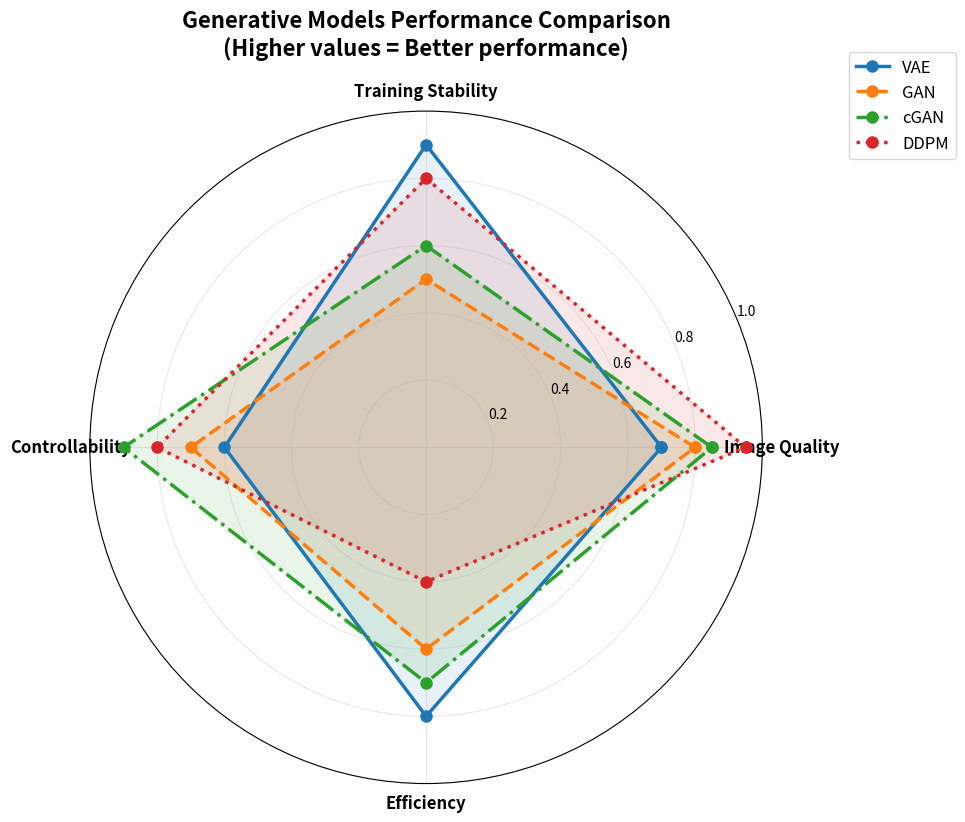
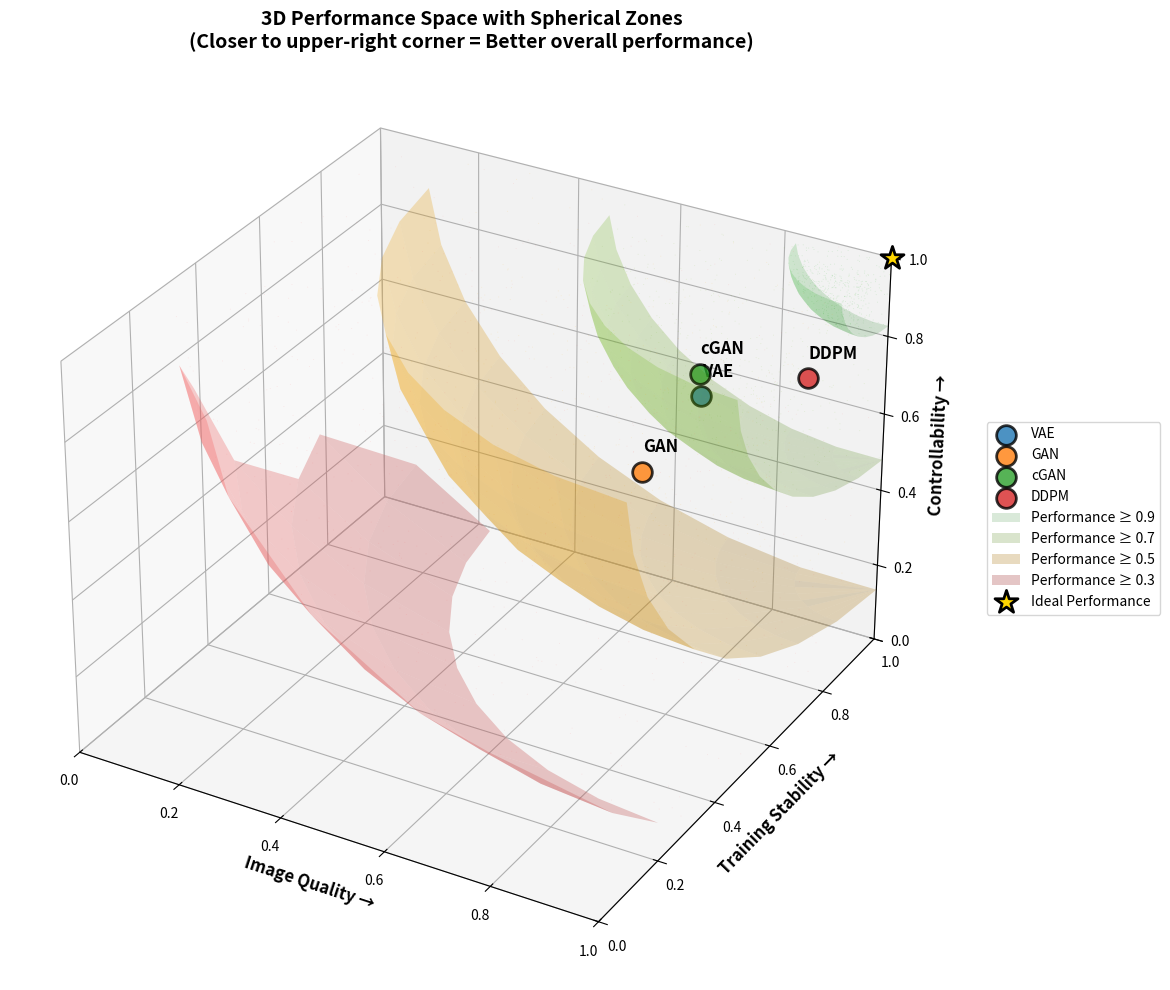
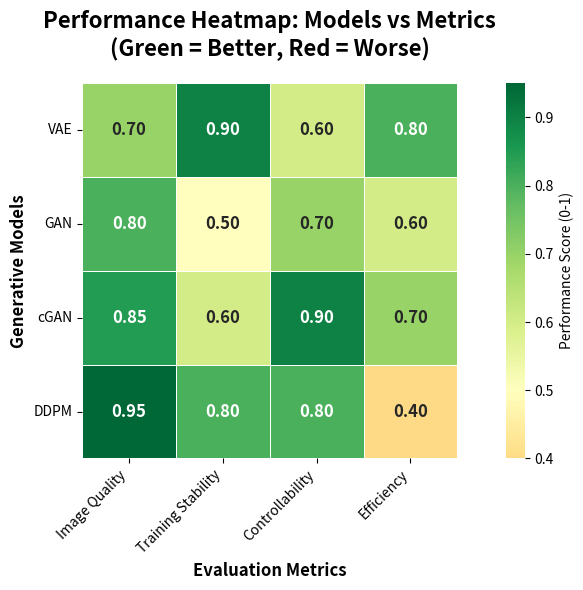

The script that saved these images, in order:
import numpy as np
import matplotlib.pyplot as plt
from mpl_toolkits.mplot3d import Axes3D
import seaborn as sns


def create_sample_data():
    """Create sample performance data for four models across four metrics."""
    models = ["VAE", "GAN", "cGAN", "DDPM"]

    # Normalized metrics (0-1 scale, where 1 is best)
    data = {
        "VAE": {
            "Image Quality": 0.7,
            "Training Stability": 0.9,
            "Controllability": 0.6,
            "Efficiency": 0.8,
        },
        "GAN": {
            "Image Quality": 0.8,
            "Training Stability": 0.5,
            "Controllability": 0.7,
            "Efficiency": 0.6,
        },
        "cGAN": {
            "Image Quality": 0.85,
            "Training Stability": 0.6,
            "Controllability": 0.9,
            "Efficiency": 0.7,
        },
        "DDPM": {
            "Image Quality": 0.95,
            "Training Stability": 0.8,
            "Controllability": 0.8,
            "Efficiency": 0.4,
        },
    }

    return models, data


def plot_radar_chart(models, data):
    """Create an optimized radar chart with clear color scheme."""
    metrics = list(data[models[0]].keys())
    num_metrics = len(metrics)

    # Compute angle for each metric
    angles = [n / float(num_metrics) * 2 * np.pi for n in range(num_metrics)]
    angles += angles[:1]  # Complete the circle

    # Set up the plot with high DPI for clarity
    fig, ax = plt.subplots(
        figsize=(10, 10), subplot_kw=dict(projection="polar"), dpi=100
    )

    # Define colors with high contrast and accessibility
    colors = ["#1f77b4", "#ff7f0e", "#2ca02c", "#d62728"]  # Blue, Orange, Green, Red
    line_styles = ["-", "--", "-.", ":"]

    # Plot each model
    for i, model in enumerate(models):
        values = [data[model][metric] for metric in metrics]
        values += values[:1]  # Complete the circle

        ax.plot(
            angles,
            values,
            "o-",
            linewidth=2.5,
            label=model,
            color=colors[i],
            linestyle=line_styles[i],
            markersize=8,
        )
        ax.fill(angles, values, alpha=0.1, color=colors[i])

    # Customize the plot
    ax.set_xticks(angles[:-1])
    ax.set_xticklabels(metrics, fontsize=12, fontweight="bold")
    ax.set_ylim(0, 1)
    ax.set_yticks([0.2, 0.4, 0.6, 0.8, 1.0])
    ax.set_yticklabels(["0.2", "0.4", "0.6", "0.8", "1.0"], fontsize=10)
    ax.grid(True, alpha=0.3)

    # Add legend with better positioning
    plt.legend(loc="upper right", bbox_to_anchor=(1.3, 1.1), fontsize=12)
    plt.title(
        "Generative Models Performance Comparison\n(Higher values = Better performance)",
        fontsize=16,
        fontweight="bold",
        pad=20,
    )

    plt.tight_layout()
    return fig


def plot_3d_spherical_zones(models, data):
    """Create 3D scatter plot with spherical performance zones."""
    fig = plt.figure(figsize=(12, 10), dpi=100)
    ax = fig.add_subplot(111, projection="3d")

    # Extract 3D coordinates (using first 3 metrics)
    metrics_3d = ["Image Quality", "Training Stability", "Controllability"]
    colors = ["#1f77b4", "#ff7f0e", "#2ca02c", "#d62728"]

    # Plot model points
    for i, model in enumerate(models):
        x = data[model][metrics_3d[0]]
        y = data[model][metrics_3d[1]]
        z = data[model][metrics_3d[2]]

        ax.scatter(
            x,
            y,
            z,
            s=200,
            c=colors[i],
            label=model,
            edgecolors="black",
            linewidth=2,
            alpha=0.8,
        )

        # Add model labels near points
        ax.text(x, y, z + 0.05, model, fontsize=12, fontweight="bold")

    # Create spherical performance zones
    # Best performance is at corner (1,1,1)
    # Distance from ideal = sqrt((x-1)² + (y-1)² + (z-1)²)
    # Max distance = sqrt(3) ≈ 1.732

    # Create a grid for visualization
    grid_points = np.linspace(0, 1, 20)
    X, Y, Z = np.meshgrid(grid_points, grid_points, grid_points)

    # Calculate distance from ideal point (1,1,1)
    distances = np.sqrt((X - 1) ** 2 + (Y - 1) ** 2 + (Z - 1) ** 2)
    max_distance = np.sqrt(3)

    # Performance score: 1 - (distance / max_distance)
    performance_scores = 1 - (distances / max_distance)

    # Create spherical performance zones as actual semi-transparent spheres
    # Each sphere represents a performance level at distance from ideal point (1,1,1)
    performance_levels = [0.9, 0.7, 0.5, 0.3]
    zone_colors = ["#00AA00", "#66BB00", "#FFAA00", "#FF6666"]  # Green to red
    zone_alphas = [0.15, 0.20, 0.25, 0.30]  # Semi-transparent

    # Calculate radius for each performance level
    # Performance = 1 - (distance / max_distance)
    # So distance = (1 - performance) * max_distance
    max_distance = np.sqrt(3)

    for level, color, alpha in zip(performance_levels, zone_colors, zone_alphas):
        # Calculate radius for this performance level
        radius = (1 - level) * max_distance

        # Create sphere surface
        phi = np.linspace(0, np.pi, 20)
        theta = np.linspace(0, 2 * np.pi, 40)
        phi, theta = np.meshgrid(phi, theta)

        # Sphere coordinates centered at (1,1,1)
        x_sphere = 1 + radius * np.sin(phi) * np.cos(theta)
        y_sphere = 1 + radius * np.sin(phi) * np.sin(theta)
        z_sphere = 1 + radius * np.cos(phi)

        # Only plot the part of sphere within the [0,1] cube
        mask = (
            (x_sphere >= 0)
            & (x_sphere <= 1)
            & (y_sphere >= 0)
            & (y_sphere <= 1)
            & (z_sphere >= 0)
            & (z_sphere <= 1)
        )

        # Apply mask to sphere coordinates
        x_masked = np.where(mask, x_sphere, np.nan)
        y_masked = np.where(mask, y_sphere, np.nan)
        z_masked = np.where(mask, z_sphere, np.nan)

        ax.plot_surface(
            x_masked,
            y_masked,
            z_masked,
            color=color,
            alpha=alpha,
            label=f"Performance ≥ {level:.1f}",
            linewidth=0,
            antialiased=True,
        )

        # Add colored volume inside sphere with very low transparency
        # Create scattered points inside the sphere for volume effect
        n_volume_points = 800

        # Generate random points in a cube around (1,1,1)
        x_vol = np.random.uniform(
            max(0, 1 - radius), min(1, 1 + radius), n_volume_points
        )
        y_vol = np.random.uniform(
            max(0, 1 - radius), min(1, 1 + radius), n_volume_points
        )
        z_vol = np.random.uniform(
            max(0, 1 - radius), min(1, 1 + radius), n_volume_points
        )

        # Keep only points inside the sphere and within [0,1] cube
        distances_vol = np.sqrt((x_vol - 1) ** 2 + (y_vol - 1) ** 2 + (z_vol - 1) ** 2)
        inside_sphere = distances_vol <= radius
        inside_cube = (
            (x_vol >= 0)
            & (x_vol <= 1)
            & (y_vol >= 0)
            & (y_vol <= 1)
            & (z_vol >= 0)
            & (z_vol <= 1)
        )

        valid_points = inside_sphere & inside_cube

        if np.any(valid_points):
            ax.scatter(
                x_vol[valid_points],
                y_vol[valid_points],
                z_vol[valid_points],
                c=color,
                s=0.5,
                alpha=0.12,  # Very low transparency for volume
                edgecolors="none",
            )

    # Highlight the ideal corner
    ax.scatter(
        [1],
        [1],
        [1],
        s=300,
        c="gold",
        marker="*",
        edgecolors="black",
        linewidth=2,
        label="Ideal Performance",
    )

    # Customize the plot
    ax.set_xlabel("Image Quality →", fontsize=12, fontweight="bold")
    ax.set_ylabel("Training Stability →", fontsize=12, fontweight="bold")
    ax.set_zlabel("Controllability →", fontsize=12, fontweight="bold")

    ax.set_xlim(0, 1)
    ax.set_ylim(0, 1)
    ax.set_zlim(0, 1)

    # Set ticks
    ticks = [0, 0.2, 0.4, 0.6, 0.8, 1.0]
    ax.set_xticks(ticks)
    ax.set_yticks(ticks)
    ax.set_zticks(ticks)

    # Legend
    ax.legend(loc="center left", bbox_to_anchor=(1.05, 0.5), fontsize=10)

    plt.title(
        "3D Performance Space with Spherical Zones\n(Closer to upper-right corner = Better overall performance)",
        fontsize=14,
        fontweight="bold",
    )

    plt.tight_layout()
    return fig


def plot_performance_heatmap(models, data):
    """Create a performance heatmap with optimized colors."""
    metrics = list(data[models[0]].keys())

    # Create matrix
    matrix = np.array([[data[model][metric] for metric in metrics] for model in models])

    # Create the heatmap
    fig, ax = plt.subplots(figsize=(10, 6), dpi=100)

    # Use a perceptually uniform colormap
    sns.heatmap(
        matrix,
        xticklabels=metrics,
        yticklabels=models,
        annot=True,
        fmt=".2f",
        cmap="RdYlGn",  # Red-Yellow-Green (intuitive: red=bad, green=good)
        center=0.5,
        square=True,
        linewidths=0.5,
        cbar_kws={"label": "Performance Score (0-1)"},
        annot_kws={"fontsize": 12, "fontweight": "bold"},
    )

    plt.title(
        "Performance Heatmap: Models vs Metrics\n(Green = Better, Red = Worse)",
        fontsize=16,
        fontweight="bold",
        pad=20,
    )
    plt.xlabel("Evaluation Metrics", fontsize=12, fontweight="bold")
    plt.ylabel("Generative Models", fontsize=12, fontweight="bold")

    # Rotate x-axis labels for better readability
    plt.xticks(rotation=45, ha="right")
    plt.yticks(rotation=0)

    plt.tight_layout()
    return fig


def create_comprehensive_visualization():
    """Create all visualizations with optimized color schemes."""
    models, data = create_sample_data()

    print("Creating optimized visualizations...")
    print("=" * 50)

    # 1. Radar Chart (Best for overall comparison)
    print("1. Creating Radar Chart...")
    fig1 = plot_radar_chart(models, data)
    fig1.savefig("radar_chart_optimized.png", dpi=300, bbox_inches="tight")
    print("   ✓ Saved: radar_chart_optimized.png")

    # 2. 3D Spherical Zones
    print("2. Creating 3D Spherical Performance Zones...")
    fig2 = plot_3d_spherical_zones(models, data)
    fig2.savefig("3d_spherical_zones.png", dpi=300, bbox_inches="tight")
    print("   ✓ Saved: 3d_spherical_zones.png")

    # 3. Performance Heatmap
    print("3. Creating Performance Heatmap...")
    fig3 = plot_performance_heatmap(models, data)
    fig3.savefig("performance_heatmap.png", dpi=300, bbox_inches="tight")
    print("   ✓ Saved: performance_heatmap.png")

    plt.show()

    print("=" * 50)
    print("All visualizations created successfully!")
    print("\nVisualization Guide:")
    print("• Radar Chart: Best for comparing overall model performance")
    print("• 3D Spherical Zones: Shows performance regions in 3D space")
    print("• Heatmap: Clear numerical comparison across all metrics")
    print("\nColor Schemes:")
    print("• Radar Chart: Distinct colors with transparency for overlap visibility")
    print("• 3D Plot: Spherical zones from ideal corner (1,1,1)")
    print("• Heatmap: Red-Yellow-Green gradient (intuitive good/bad mapping)")


def print_performance_summary(models, data):
    """Print a summary of model performances."""
    print("\nPerformance Summary:")
    print("=" * 60)

    for model in models:
        metrics = data[model]
        avg_score = sum(metrics.values()) / len(metrics)
        print(f"\n{model}:")
        print(f"  Average Score: {avg_score:.3f}")

        # Calculate distance from ideal (for 3D visualization)
        coords = [
            metrics["Image Quality"],
            metrics["Training Stability"],
            metrics["Controllability"],
        ]
        distance = np.sqrt(sum((x - 1) ** 2 for x in coords))
        spherical_score = 1 - (distance / np.sqrt(3))
        print(f"  3D Spherical Score: {spherical_score:.3f}")

        # Individual metrics
        for metric, score in metrics.items():
            print(f"    {metric}: {score:.2f}")


if __name__ == "__main__":
    models, data = create_sample_data()
    print_performance_summary(models, data)
    create_comprehensive_visualization()
